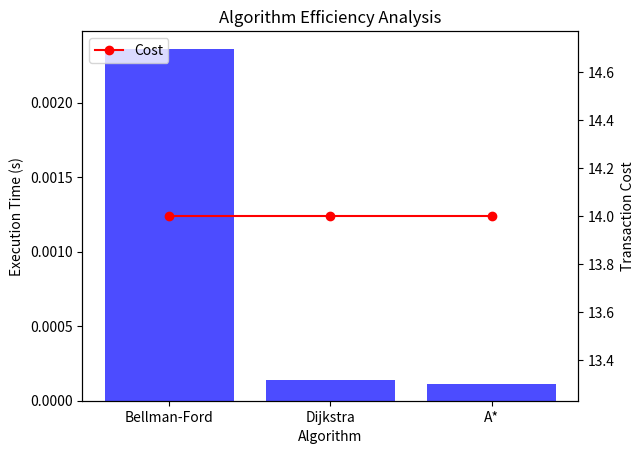

Generate this figure with matplotlib:
import random
import time
import heapq
import matplotlib.pyplot as plt


class Graph:
    def __init__(self):
        self.adjacency_list = {}
        self.edges = []

    def add_edge(self, from_node, to_node, fee):
        if from_node not in self.adjacency_list:
            self.adjacency_list[from_node] = []
        self.adjacency_list[from_node].append((to_node, fee))
        self.edges.append((from_node, to_node, fee))

    def nodes(self):
        return list(self.adjacency_list.keys())


# Bellman-Ford Algorithm
def bellman_ford(graph, source, target):
    distances = {node: float('inf') for node in graph.adjacency_list}
    previous_nodes = {node: None for node in graph.adjacency_list}
    distances[source] = 0

    for _ in range(len(graph.adjacency_list) - 1):
        for from_node, to_node, fee in graph.edges:
            if distances[from_node] + fee < distances[to_node]:
                distances[to_node] = distances[from_node] + fee
                previous_nodes[to_node] = from_node

    # Reconstruct the shortest path
    path = []
    current = target
    while current is not None:
        path.insert(0, current)
        current = previous_nodes[current]

    return distances[target], path


# Dijkstra's Algorithm
def dijkstra(graph, source, target):
    distances = {node: float('inf') for node in graph.adjacency_list}
    previous_nodes = {node: None for node in graph.adjacency_list}
    distances[source] = 0
    priority_queue = [(0, source)]

    while priority_queue:
        current_distance, current_node = heapq.heappop(priority_queue)

        if current_distance > distances[current_node]:
            continue

        for neighbor, fee in graph.adjacency_list.get(current_node, []):
            distance = current_distance + fee
            if distance < distances[neighbor]:
                distances[neighbor] = distance
                previous_nodes[neighbor] = current_node
                heapq.heappush(priority_queue, (distance, neighbor))

    # Reconstruct the shortest path
    path = []
    current = target
    while current is not None:
        path.insert(0, current)
        current = previous_nodes[current]

    return distances[target], path


# A* Algorithm
def a_star(graph, source, target):
    def heuristic(node):
        return 0  # No heuristic is used for now

    distances = {node: float('inf') for node in graph.adjacency_list}
    previous_nodes = {node: None for node in graph.adjacency_list}
    distances[source] = 0
    priority_queue = [(0, source)]

    while priority_queue:
        _, current_node = heapq.heappop(priority_queue)

        if current_node == target:
            break

        for neighbor, fee in graph.adjacency_list.get(current_node, []):
            tentative_g_score = distances[current_node] + fee
            if tentative_g_score < distances[neighbor]:
                distances[neighbor] = tentative_g_score
                previous_nodes[neighbor] = current_node
                heapq.heappush(priority_queue, (tentative_g_score + heuristic(neighbor), neighbor))

    # Reconstruct the shortest path
    path = []
    current = target
    while current is not None:
        path.insert(0, current)
        current = previous_nodes[current]

    return distances[target], path


# Generate Random Blockchain Network
def generate_random_graph(num_nodes, num_edges):
    graph = Graph()
    nodes = [f"{i}" for i in range(num_nodes)]
    for _ in range(num_edges):
        from_node = random.choice(nodes)
        to_node = random.choice(nodes)
        if from_node != to_node:
            fee = random.randint(1, 10)
            graph.add_edge(from_node, to_node, fee)
    return graph, nodes[0], nodes[-1]


# Efficiency Analysis
def analyze_efficiency(graph, source, target, algorithms):
    results = {}
    for name, algorithm in algorithms.items():
        start_time = time.time()
        cost, path = algorithm(graph, source, target)
        end_time = time.time()
        results[name] = {
            "cost": cost,
            "path": path,
            "execution_time": end_time - start_time,
        }
    return results


# Visualize Results
def visualize_results(results):
    algorithms = list(results.keys())
    execution_times = [results[alg]["execution_time"] for alg in algorithms]
    costs = [results[alg]["cost"] for alg in algorithms]

    plt.bar(algorithms, execution_times, color="blue", alpha=0.7, label="Execution Time")
    plt.ylabel("Execution Time (s)")
    plt.xlabel("Algorithm")
    plt.title("Algorithm Efficiency Analysis")
    plt.twinx()
    plt.plot(algorithms, costs, color="red", marker="o", label="Cost")
    plt.ylabel("Transaction Cost")
    plt.legend(loc="upper left")
    plt.show()


# Main Function
def main():
    num_nodes = 100
    num_edges = 500
    graph, source, target = generate_random_graph(num_nodes, num_edges)

    print(f"Source: {source}, Target: {target}")
    algorithms = {
        "Bellman-Ford": bellman_ford,
        "Dijkstra": dijkstra,
        "A*": a_star,
    }

    results = analyze_efficiency(graph, source, target, algorithms)
    for name, result in results.items():
        print(f"{name}: Cost = {result['cost']}, Execution Time = {result['execution_time']:.6f} seconds")
        print(f"Path: {' -> '.join(result['path'])}\n")

    visualize_results(results)


if __name__ == "__main__":
    main()
